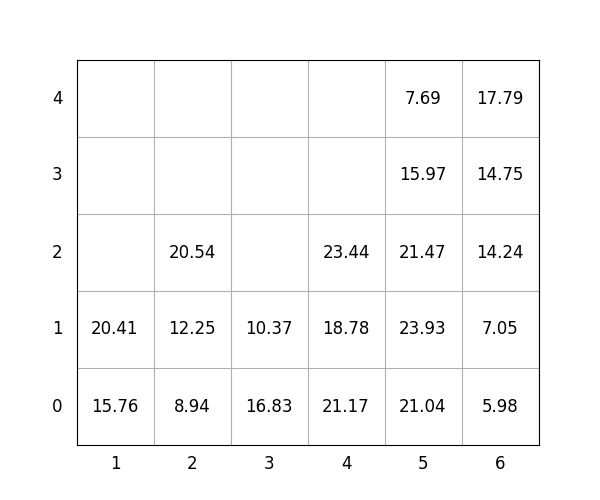

Values plotted in this chart, from the file beside it:
idx, loc_x, loc_y, loc_z, weight, group, score, seq, reloc, size(ft)
1, 1, 0, 0, 15.76, 3, 315.8, 0, 0, 20
2, 6, 0, 0, 5.98, 1, 106, 0, 0, 20
3, 5, 0, 0, 21.04, 0, 21.04, 0, 0, 20
4, 3, 0, 0, 16.83, 2, 216.8, 1, 0, 20
5, 6, 0, 1, 7.05, 2, 207.1, 2, 0, 20
6, 5, 0, 1, 23.93, 0, 23.93, 3, 0, 20
7, 1, 0, 1, 20.41, 3, 320.4, 4, 0, 20
8, 6, 0, 2, 14.24, 3, 314.2, 5, 0, 20
9, 5, 0, 2, 21.47, 1, 121.5, 6, 0, 20
10, 5, 0, 3, 15.97, 2, 216, 7, 0, 20
11, 3, 0, 1, 10.37, 3, 310.4, 8, 0, 20
12, 4, 0, 0, 21.17, 0, 21.17, 9, 0, 20
13, 2, 0, 0, 8.94, 0, 8.94, 10, 0, 20
14, 5, 0, 4, 7.69, 3, 307.7, 11, 0, 20
15, 6, 0, 3, 14.75, 3, 314.8, 12, 0, 20
16, 4, 0, 1, 18.78, 1, 118.8, 13, 0, 20
17, 2, 0, 1, 12.25, 2, 212.2, 14, 0, 20
18, 4, 0, 2, 23.44, 1, 123.4, 15, 0, 20
19, 6, 0, 4, 17.79, 3, 317.8, 16, 0, 20
20, 2, 0, 2, 20.54, 2, 220.5, 17, 0, 20
